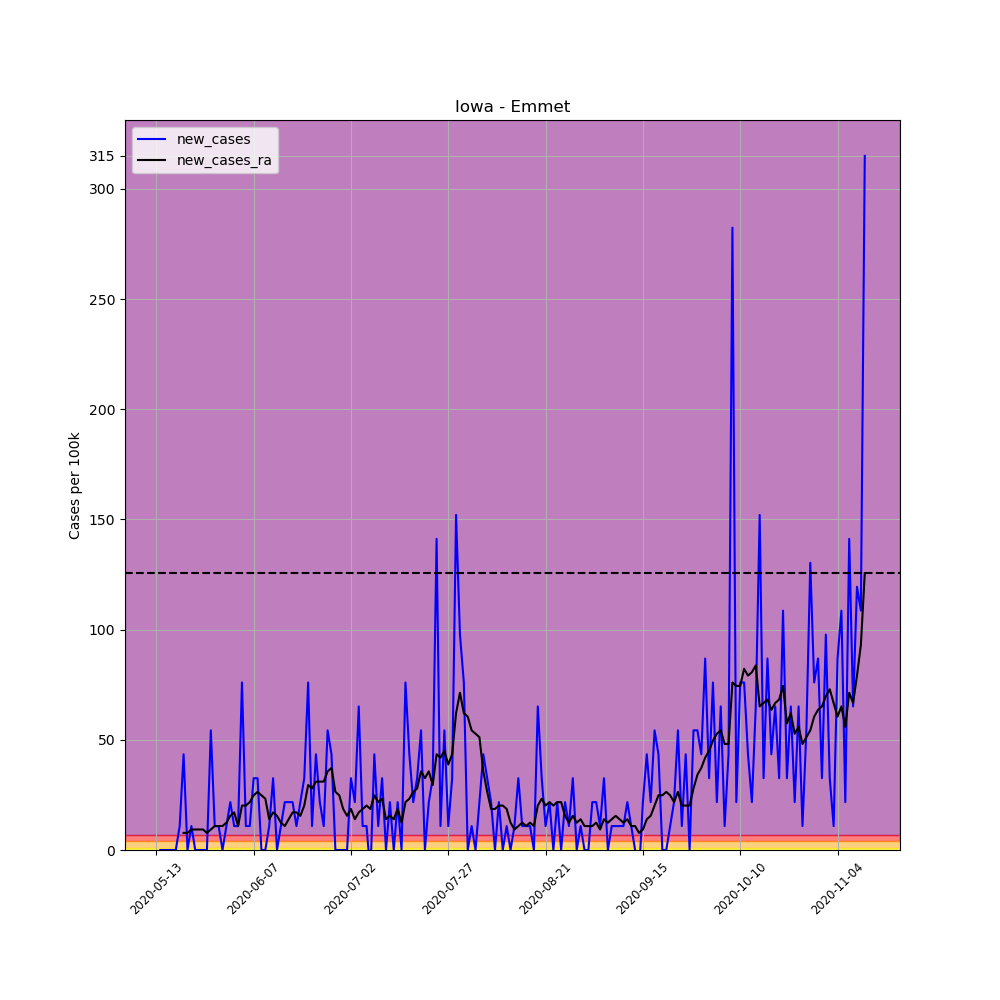

The file beside this chart, header and first rows:
, date, county, state, fips, cases, deaths, COUNTY, STNAME, CTYNAME, POPESTIMATE2019, per_100k, per_100k_ra, new_cases, new_cases_ra
664996, 2020-05-13, Emmet, Iowa, 19063, 1, 0, 63, Iowa, Emmet, 9208, 10.86, , , 
664997, 2020-05-14, Emmet, Iowa, 19063, 1, 0, 63, Iowa, Emmet, 9208, 10.86, , 0.0, 
664998, 2020-05-15, Emmet, Iowa, 19063, 1, 0, 63, Iowa, Emmet, 9208, 10.86, , 0.0, 
664999, 2020-05-16, Emmet, Iowa, 19063, 1, 0, 63, Iowa, Emmet, 9208, 10.86, , 0.0, 
665000, 2020-05-17, Emmet, Iowa, 19063, 1, 0, 63, Iowa, Emmet, 9208, 10.86, , 0.0, 
665001, 2020-05-18, Emmet, Iowa, 19063, 1, 0, 63, Iowa, Emmet, 9208, 10.86, , 0.0, 
665002, 2020-05-19, Emmet, Iowa, 19063, 2, 0, 63, Iowa, Emmet, 9208, 21.72, 12.41, 10.86, 
665003, 2020-05-20, Emmet, Iowa, 19063, 6, 0, 63, Iowa, Emmet, 9208, 65.16, 20.17, 43.44, 7.757
665004, 2020-05-21, Emmet, Iowa, 19063, 6, 0, 63, Iowa, Emmet, 9208, 65.16, 27.93, 0.0, 7.757
665005, 2020-05-22, Emmet, Iowa, 19063, 7, 0, 63, Iowa, Emmet, 9208, 76.02, 37.23, 10.86, 9.309
665006, 2020-05-23, Emmet, Iowa, 19063, 7, 0, 63, Iowa, Emmet, 9208, 76.02, 46.54, 0.0, 9.309
665007, 2020-05-24, Emmet, Iowa, 19063, 7, 0, 63, Iowa, Emmet, 9208, 76.02, 55.85, 0.0, 9.309
665008, 2020-05-25, Emmet, Iowa, 19063, 7, 0, 63, Iowa, Emmet, 9208, 76.02, 65.16, 0.0, 9.309
665009, 2020-05-26, Emmet, Iowa, 19063, 7, 0, 63, Iowa, Emmet, 9208, 76.02, 72.92, 0.0, 7.757
665010, 2020-05-27, Emmet, Iowa, 19063, 12, 0, 63, Iowa, Emmet, 9208, 130.3, 82.23, 54.3, 9.309
665011, 2020-05-28, Emmet, Iowa, 19063, 13, 0, 63, Iowa, Emmet, 9208, 141.2, 93.09, 10.86, 10.86
665012, 2020-05-29, Emmet, Iowa, 19063, 14, 0, 63, Iowa, Emmet, 9208, 152, 103.9, 10.86, 10.86
665013, 2020-05-30, Emmet, Iowa, 19063, 14, 0, 63, Iowa, Emmet, 9208, 152, 114.8, 0.0, 10.86
665014, 2020-05-31, Emmet, Iowa, 19063, 15, 0, 63, Iowa, Emmet, 9208, 162.9, 127.2, 10.86, 12.41
665015, 2020-06-01, Emmet, Iowa, 19063, 17, 0, 63, Iowa, Emmet, 9208, 184.6, 142.7, 21.72, 15.51
665016, 2020-06-02, Emmet, Iowa, 19063, 18, 0, 63, Iowa, Emmet, 9208, 195.5, 159.8, 10.86, 17.07
665017, 2020-06-03, Emmet, Iowa, 19063, 19, 0, 63, Iowa, Emmet, 9208, 206.3, 170.7, 10.86, 10.86
665018, 2020-06-04, Emmet, Iowa, 19063, 26, 0, 63, Iowa, Emmet, 9208, 282.4, 190.8, 76.02, 20.17
665019, 2020-06-05, Emmet, Iowa, 19063, 27, 0, 63, Iowa, Emmet, 9208, 293.2, 211, 10.86, 20.17
665020, 2020-06-06, Emmet, Iowa, 19063, 28, 0, 63, Iowa, Emmet, 9208, 304.1, 232.7, 10.86, 21.72
665021, 2020-06-07, Emmet, Iowa, 19063, 31, 0, 63, Iowa, Emmet, 9208, 336.7, 257.5, 32.58, 24.82
665022, 2020-06-08, Emmet, Iowa, 19063, 34, 0, 63, Iowa, Emmet, 9208, 369.2, 283.9, 32.58, 26.37
665023, 2020-06-09, Emmet, Iowa, 19063, 34, 0, 63, Iowa, Emmet, 9208, 369.2, 308.7, 0.0, 24.82
665024, 2020-06-10, Emmet, Iowa, 19063, 34, 0, 63, Iowa, Emmet, 9208, 369.2, 332, 0.0, 23.27
665025, 2020-06-11, Emmet, Iowa, 19063, 35, 0, 63, Iowa, Emmet, 9208, 380.1, 346, 10.86, 13.96
665026, 2020-06-12, Emmet, Iowa, 19063, 38, 0, 63, Iowa, Emmet, 9208, 412.7, 363, 32.58, 17.07
665027, 2020-06-13, Emmet, Iowa, 19063, 38, 0, 63, Iowa, Emmet, 9208, 412.7, 378.6, 0.0, 15.51
665028, 2020-06-14, Emmet, Iowa, 19063, 39, 0, 63, Iowa, Emmet, 9208, 423.5, 391, 10.86, 12.41
665029, 2020-06-15, Emmet, Iowa, 19063, 41, 0, 63, Iowa, Emmet, 9208, 445.3, 401.8, 21.72, 10.86
665030, 2020-06-16, Emmet, Iowa, 19063, 43, 0, 63, Iowa, Emmet, 9208, 467, 415.8, 21.72, 13.96
665031, 2020-06-17, Emmet, Iowa, 19063, 45, 0, 63, Iowa, Emmet, 9208, 488.7, 432.9, 21.72, 17.07
665032, 2020-06-18, Emmet, Iowa, 19063, 46, 0, 63, Iowa, Emmet, 9208, 499.6, 449.9, 10.86, 17.07
665033, 2020-06-19, Emmet, Iowa, 19063, 48, 0, 63, Iowa, Emmet, 9208, 521.3, 465.4, 21.72, 15.51
665034, 2020-06-20, Emmet, Iowa, 19063, 51, 0, 63, Iowa, Emmet, 9208, 553.9, 485.6, 32.58, 20.17
665035, 2020-06-21, Emmet, Iowa, 19063, 58, 0, 63, Iowa, Emmet, 9208, 629.9, 515.1, 76.02, 29.48
665036, 2020-06-22, Emmet, Iowa, 19063, 59, 0, 63, Iowa, Emmet, 9208, 640.7, 543, 10.86, 27.93
665037, 2020-06-23, Emmet, Iowa, 19063, 63, 0, 63, Iowa, Emmet, 9208, 684.2, 574, 43.44, 31.03
665038, 2020-06-24, Emmet, Iowa, 19063, 65, 0, 63, Iowa, Emmet, 9208, 705.9, 605.1, 21.72, 31.03
665039, 2020-06-25, Emmet, Iowa, 19063, 66, 0, 63, Iowa, Emmet, 9208, 716.8, 636.1, 10.86, 31.03
665040, 2020-06-26, Emmet, Iowa, 19063, 71, 0, 63, Iowa, Emmet, 9208, 771.1, 671.8, 54.3, 35.68
665041, 2020-06-27, Emmet, Iowa, 19063, 75, 0, 63, Iowa, Emmet, 9208, 814.5, 709, 43.44, 37.23
665042, 2020-06-28, Emmet, Iowa, 19063, 75, 0, 63, Iowa, Emmet, 9208, 814.5, 735.4, 0.0, 26.37
665043, 2020-06-29, Emmet, Iowa, 19063, 75, 0, 63, Iowa, Emmet, 9208, 814.5, 760.2, 0.0, 24.82
665044, 2020-06-30, Emmet, Iowa, 19063, 75, 0, 63, Iowa, Emmet, 9208, 814.5, 778.8, 0.0, 18.62
665045, 2020-07-01, Emmet, Iowa, 19063, 75, 0, 63, Iowa, Emmet, 9208, 814.5, 794.3, 0.0, 15.51
665046, 2020-07-02, Emmet, Iowa, 19063, 78, 0, 63, Iowa, Emmet, 9208, 847.1, 813, 32.58, 18.62
665047, 2020-07-03, Emmet, Iowa, 19063, 80, 0, 63, Iowa, Emmet, 9208, 868.8, 826.9, 21.72, 13.96
665048, 2020-07-04, Emmet, Iowa, 19063, 86, 0, 63, Iowa, Emmet, 9208, 934, 844, 65.16, 17.07
665049, 2020-07-05, Emmet, Iowa, 19063, 87, 0, 63, Iowa, Emmet, 9208, 944.8, 862.6, 10.86, 18.62
665050, 2020-07-06, Emmet, Iowa, 19063, 88, 0, 63, Iowa, Emmet, 9208, 955.7, 882.8, 10.86, 20.17
665051, 2020-07-07, Emmet, Iowa, 19063, 87, 0, 63, Iowa, Emmet, 9208, 944.8, 901.4, -10.86, 18.62
665052, 2020-07-08, Emmet, Iowa, 19063, 91, 0, 63, Iowa, Emmet, 9208, 988.3, 926.2, 43.44, 24.82
665053, 2020-07-09, Emmet, Iowa, 19063, 92, 0, 63, Iowa, Emmet, 9208, 999.1, 947.9, 10.86, 21.72
665054, 2020-07-10, Emmet, Iowa, 19063, 95, 0, 63, Iowa, Emmet, 9208, 1032, 971.2, 32.58, 23.27
665055, 2020-07-11, Emmet, Iowa, 19063, 95, 0, 63, Iowa, Emmet, 9208, 1032, 985.2, 0.0, 13.96
... 123 more rows
